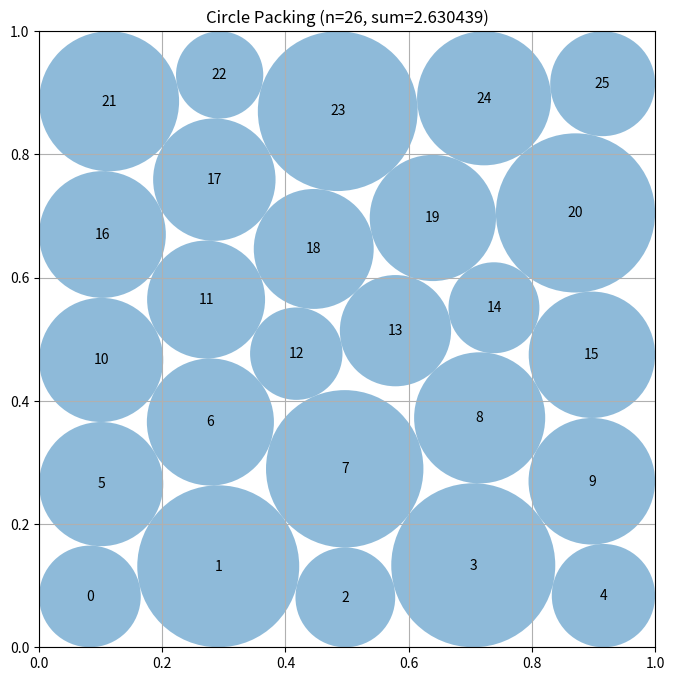

Recreate this plot in Python.
# EVOLVE-BLOCK-START
"""High-quality unequal-circle packing constructor for n=26."""
import numpy as np


def construct_packing():
    """
    Find a dense packing of 26 variable-radius circles in the unit square.

    Several row-contact topologies are explored.  Each local solve optimizes
    all center coordinates and radii simultaneously; the best feasible result
    is returned after a strict final geometric scaling.
    """
    n = 26
    pair_i, pair_j = np.triu_indices(n, 1)
    pair_count = len(pair_i)
    variable_count = 3 * n

    def unpack(z):
        return z[:2 * n].reshape(n, 2), z[2 * n:]

    def objective(z):
        return -np.sum(z[2 * n:])

    def objective_jac(z):
        g = np.zeros(variable_count)
        g[2 * n:] = -1.0
        return g

    def constraints(z):
        centers, radii = unpack(z)
        d = centers[pair_i] - centers[pair_j]
        # Squared pair constraints are smooth away from coincident centers and
        # considerably cheaper than 325 norm evaluations.
        pair_gap = np.einsum("ij,ij->i", d, d) - (
            radii[pair_i] + radii[pair_j]
        ) ** 2

        wall_gap = np.concatenate((
            centers[:, 0] - radii,
            1.0 - centers[:, 0] - radii,
            centers[:, 1] - radii,
            1.0 - centers[:, 1] - radii,
        ))
        return np.concatenate((pair_gap, wall_gap))

    def constraint_jac(z):
        centers, radii = unpack(z)
        jac = np.zeros((pair_count + 4 * n, variable_count))

        rows = np.arange(pair_count)
        dx = centers[pair_i, 0] - centers[pair_j, 0]
        dy = centers[pair_i, 1] - centers[pair_j, 1]
        rs = radii[pair_i] + radii[pair_j]

        jac[rows, 2 * pair_i] = 2.0 * dx
        jac[rows, 2 * pair_i + 1] = 2.0 * dy
        jac[rows, 2 * pair_j] = -2.0 * dx
        jac[rows, 2 * pair_j + 1] = -2.0 * dy
        jac[rows, 2 * n + pair_i] = -2.0 * rs
        jac[rows, 2 * n + pair_j] = -2.0 * rs

        k = np.arange(n)
        offset = pair_count

        jac[offset + k, 2 * k] = 1.0
        jac[offset + k, 2 * n + k] = -1.0

        jac[offset + n + k, 2 * k] = -1.0
        jac[offset + n + k, 2 * n + k] = -1.0

        jac[offset + 2 * n + k, 2 * k + 1] = 1.0
        jac[offset + 2 * n + k, 2 * n + k] = -1.0

        jac[offset + 3 * n + k, 2 * k + 1] = -1.0
        jac[offset + 3 * n + k, 2 * n + k] = -1.0

        return jac

    def strictly_feasible_radii(centers, radii):
        """Apply a common safety scale preserving the optimized geometry."""
        factors = [1.0]
        for k in range(n):
            r = radii[k]
            if r > 0.0:
                x, y = centers[k]
                factors.extend((x / r, (1.0 - x) / r,
                                y / r, (1.0 - y) / r))

        d = centers[pair_i] - centers[pair_j]
        distances = np.sqrt(np.einsum("ij,ij->i", d, d))
        radius_sums = radii[pair_i] + radii[pair_j]
        mask = radius_sums > 0.0
        factors.extend((distances[mask] / radius_sums[mask]).tolist())

        scale = min(1.0, min(factors) * (1.0 - 2e-10))
        return radii * max(0.0, scale)

    def layered_seed(row_sizes, phase, rng):
        """
        Produce a wall-aware staggered seed.  Row-level displacements explore
        contact graphs that independent point noise rarely reaches.
        """
        rows = len(row_sizes)
        points = []
        for row, count in enumerate(row_sizes):
            # Broad vertical span permits eventual top and bottom wall contacts.
            y = 0.085 + 0.830 * row / max(rows - 1, 1)

            # Six-circle rows tend to contact side walls; shorter rows are inset.
            inset = 0.075 if count >= 6 else (
                0.115 if count == 5 else 0.170
            )
            xs = np.linspace(inset, 1.0 - inset, count)

            row_shift = 0.010 * np.sin(phase + 1.71 * row)
            row_lift = 0.009 * np.cos(phase + 1.19 * row)

            for col, x in enumerate(xs):
                # Coherent stagger plus small deterministic asymmetry breaks
                # artificial reflection-stationary configurations.
                stagger = 0.012 * ((row + col) & 1) - 0.006
                wiggle_x = 0.004 * np.sin(2.31 * (row + 1) *
                                           (col + 1) + phase)
                wiggle_y = 0.004 * np.cos(1.47 * (row + 2) *
                                           (col + 1) + phase)
                points.append((
                    np.clip(x + row_shift + stagger + wiggle_x,
                            0.025, 0.975),
                    np.clip(y + row_lift + wiggle_y, 0.025, 0.975),
                ))

        result = np.asarray(points, dtype=float)

        # A tiny deterministic global deformation diversifies equivalent row
        # patterns without destroying their triangular-lattice structure.
        result += rng.normal(0.0, 0.0012, result.shape)
        return np.clip(result, 0.02, 0.98)

    # The defect location changes which circles can acquire wall contacts and
    # is therefore much more consequential than repeated random perturbations.
    templates = (
        (5, 6, 5, 5, 5),
        (5, 5, 6, 5, 5),
        (5, 5, 5, 6, 5),
        (6, 5, 5, 5, 5),
        (5, 5, 5, 5, 6),
        (4, 6, 5, 6, 5),
        (5, 4, 6, 5, 6),
        (6, 5, 4, 6, 5),
        (5, 6, 4, 5, 6),
    )

    rng = np.random.default_rng(26031926)
    best_centers = None
    best_radii = None
    best_value = -np.inf
    # Keep several feasible basins for a later, much tighter local polish.
    # The first-stage row templates often converge to different wall-contact
    # signatures even when their objective values are very close.
    candidate_pool = []

    # A dependency-free valid fallback.
    fallback_r = 0.099999
    fallback_rows = (5, 6, 5, 6, 4)
    fallback = []
    for row, count in enumerate(fallback_rows):
        y = fallback_r + row * np.sqrt(3.0) * fallback_r
        if count == 6:
            xs = np.linspace(fallback_r, 1.0 - fallback_r, count)
        else:
            xs = np.linspace(2.0 * fallback_r, 1.0 - 2.0 * fallback_r, count)
        fallback.extend((x, y) for x in xs)
    best_centers = np.asarray(fallback, dtype=float)
    best_radii = np.full(n, fallback_r)
    best_value = float(np.sum(best_radii))

    try:
        from scipy.optimize import minimize

        bounds = (
            [(0.00001, 0.99999)] * (2 * n) +
            [(0.000001, 0.30)] * n
        )

        starts = []
        for t, template in enumerate(templates):
            starts.append(layered_seed(template, 0.43 * t, rng))

        # Include a slightly compressed regular hexagonal arrangement as a
        # separate basin from the defect-focused layered arrangements.
        regular = layered_seed((5, 6, 5, 6, 4), 4.31, rng)
        regular[:, 1] = 0.5 + 0.965 * (regular[:, 1] - 0.5)
        starts.append(np.clip(regular, 0.02, 0.98))

        for attempt, center_start in enumerate(starts):
            # Very small initial disks make every seed feasible and allow SLSQP
            # to select unequal radii rather than inherit a fixed-radius mesh.
            initial_radius = 0.003 if attempt < len(templates) else 0.006
            z0 = np.concatenate((
                center_start.ravel(),
                np.full(n, initial_radius),
            ))

            result = minimize(
                objective,
                z0,
                jac=objective_jac,
                method="SLSQP",
                bounds=bounds,
                constraints={
                    "type": "ineq",
                    "fun": constraints,
                    "jac": constraint_jac,
                },
                options={
                    "maxiter": 1050,
                    "ftol": 2e-11,
                    "disp": False,
                },
            )

            if result.x is None:
                continue

            centers, radii = unpack(result.x)
            radii = strictly_feasible_radii(centers, radii)
            value = float(np.sum(radii))

            # Check actual geometry, rather than trusting optimizer status.
            if np.min(constraints(
                    np.concatenate((centers.ravel(), radii))
            )) >= -2e-9:
                candidate_pool.append((value, centers.copy(), radii.copy()))
                if value > best_value:
                    best_centers = centers.copy()
                    best_radii = radii.copy()
                    best_value = value

        # A solve terminated at the ordinary tolerance can be very close to a
        # better unequal-radius contact arrangement.  Restarting from certified
        # solutions, with a small common radius reduction, gives it room to
        # change the active contact set without risking an initially infeasible
        # iterate.  Only the best few are expensive-polished.
        candidate_pool.sort(key=lambda item: item[0], reverse=True)
        for old_value, old_centers, old_radii in candidate_pool[:5]:
            polish_start = np.concatenate((
                old_centers.ravel(),
                0.985 * old_radii,
            ))
            polished = minimize(
                objective,
                polish_start,
                jac=objective_jac,
                method="SLSQP",
                bounds=bounds,
                constraints={
                    "type": "ineq",
                    "fun": constraints,
                    "jac": constraint_jac,
                },
                options={
                    "maxiter": 2200,
                    "ftol": 1e-12,
                    "disp": False,
                },
            )
            if polished.x is None:
                continue
            centers, radii = unpack(polished.x)
            radii = strictly_feasible_radii(centers, radii)
            value = float(np.sum(radii))
            if value > best_value and np.min(constraints(
                    np.concatenate((centers.ravel(), radii))
            )) >= -2e-9:
                best_centers = centers.copy()
                best_radii = radii.copy()
                best_value = value

    except Exception:
        pass

    # One final conservative scaling makes output robust to platform-level
    # floating point differences in the evaluator's overlap test.
    best_radii = strictly_feasible_radii(best_centers, best_radii)
    best_value = float(np.sum(best_radii))
    return best_centers, best_radii, best_value


def compute_max_radii(centers):
    """
    Compute conservative radii for supplied centers such that circles stay
    inside the unit square and do not overlap.
    """
    n = centers.shape[0]
    radii = np.ones(n)

    for i in range(n):
        x, y = centers[i]
        radii[i] = min(x, y, 1.0 - x, 1.0 - y)

    for i in range(n):
        for j in range(i + 1, n):
            distance = np.sqrt(np.sum((centers[i] - centers[j]) ** 2))
            if radii[i] + radii[j] > distance:
                scale = distance / (radii[i] + radii[j])
                radii[i] *= scale
                radii[j] *= scale

    return radii


# EVOLVE-BLOCK-END


# This part remains fixed (not evolved)
def run_packing():
    """Run the circle packing constructor for n=26"""
    centers, radii, sum_radii = construct_packing()
    return centers, radii, sum_radii


def visualize(centers, radii):
    """
    Visualize the circle packing

    Args:
        centers: np.array of shape (n, 2) with (x, y) coordinates
        radii: np.array of shape (n) with radius of each circle
    """
    import matplotlib.pyplot as plt
    from matplotlib.patches import Circle

    fig, ax = plt.subplots(figsize=(8, 8))

    # Draw unit square
    ax.set_xlim(0, 1)
    ax.set_ylim(0, 1)
    ax.set_aspect("equal")
    ax.grid(True)

    # Draw circles
    for i, (center, radius) in enumerate(zip(centers, radii)):
        circle = Circle(center, radius, alpha=0.5)
        ax.add_patch(circle)
        ax.text(center[0], center[1], str(i), ha="center", va="center")

    plt.title(f"Circle Packing (n={len(centers)}, sum={sum(radii):.6f})")
    plt.show()


if __name__ == "__main__":
    centers, radii, sum_radii = run_packing()
    print(f"Sum of radii: {sum_radii}")
    # AlphaEvolve improved this to 2.635

    # Uncomment to visualize:
    visualize(centers, radii)
